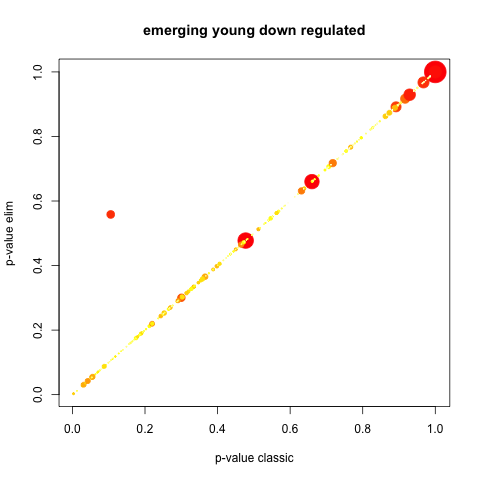

The data file committed next to this chart (first rows):
GO.ID, Term, Annotated, Significant, Expected, Rank in classicFisher, classicFisher, classicKS, elimKS
GO:0065008, regulation of biological quality, 18, 9, 4.71, 6, 0.020, 0.003, 0.003
GO:0007018, microtubule-based movement, 3, 3, 0.78, 5, 0.017, 0.012, 0.012
GO:0019439, aromatic compound catabolic process, 4, 3, 1.05, 14, 0.056, 0.012, 0.012
GO:0044270, cellular nitrogen compound catabolic pro…, 4, 3, 1.05, 15, 0.056, 0.012, 0.012
GO:0046700, heterocycle catabolic process, 4, 3, 1.05, 16, 0.056, 0.012, 0.012
GO:0006468, protein phosphorylation, 17, 8, 4.45, 11, 0.044, 0.027, 0.027
GO:0006725, cellular aromatic compound metabolic pro…, 44, 11, 11.51, 290, 0.647, 0.031, 0.031
GO:0016310, phosphorylation, 20, 9, 5.23, 12, 0.044, 0.036, 0.036
GO:0034655, nucleobase-containing compound catabolic…, 3, 2, 0.78, 41, 0.168, 0.038, 0.038
GO:1901360, organic cyclic compound metabolic proces…, 46, 12, 12.03, 226, 0.574, 0.042, 0.042
GO:0001932, regulation of protein phosphorylation, 9, 6, 2.35, 1, 0.011, 0.045, 0.045
GO:0042325, regulation of phosphorylation, 9, 6, 2.35, 2, 0.011, 0.045, 0.045
GO:0032535, regulation of cellular component size, 3, 2, 0.78, 42, 0.168, 0.047, 0.047
GO:0034622, cellular protein-containing complex asse…, 3, 2, 0.78, 43, 0.168, 0.047, 0.047
GO:0090066, regulation of anatomical structure size, 3, 2, 0.78, 44, 0.168, 0.047, 0.047
GO:0007017, microtubule-based process, 4, 3, 1.05, 17, 0.056, 0.052, 0.052
GO:0051726, regulation of cell cycle, 6, 3, 1.57, 76, 0.185, 0.053, 0.053
GO:0006139, nucleobase-containing compound metabolic…, 42, 10, 10.98, 326, 0.718, 0.054, 0.054
GO:1901361, organic cyclic compound catabolic proces…, 5, 3, 1.31, 23, 0.113, 0.054, 0.054
GO:0046483, heterocycle metabolic process, 45, 11, 11.77, 302, 0.683, 0.055, 0.055
GO:0000003, reproduction, 5, 3, 1.31, 24, 0.113, 0.057, 0.057
GO:0044283, small molecule biosynthetic process, 7, 3, 1.83, 101, 0.265, 0.059, 0.059
GO:0031175, neuron projection development, 6, 3, 1.57, 77, 0.185, 0.060, 0.060
GO:0042592, homeostatic process, 9, 5, 2.35, 13, 0.054, 0.063, 0.063
GO:0006325, chromatin organization, 5, 3, 1.31, 25, 0.113, 0.064, 0.064
GO:0006950, response to stress, 15, 4, 3.92, 228, 0.586, 0.069, 0.069
GO:0031399, regulation of protein modification proce…, 12, 7, 3.14, 3, 0.015, 0.071, 0.071
GO:0032268, regulation of cellular protein metabolic…, 12, 7, 3.14, 4, 0.015, 0.071, 0.071
GO:0017144, drug metabolic process, 4, 2, 1.05, 112, 0.280, 0.071, 0.071
GO:0010033, response to organic substance, 7, 3, 1.83, 102, 0.265, 0.071, 0.071
GO:0048812, neuron projection morphogenesis, 5, 3, 1.31, 26, 0.113, 0.075, 0.075
GO:0048858, cell projection morphogenesis, 5, 3, 1.31, 27, 0.113, 0.075, 0.075
GO:0050808, synapse organization, 5, 3, 1.31, 28, 0.113, 0.075, 0.075
GO:0120039, plasma membrane bounded cell projection …, 5, 3, 1.31, 29, 0.113, 0.075, 0.075
GO:0006732, coenzyme metabolic process, 3, 1, 0.78, 238, 0.600, 0.075, 0.075
GO:0006974, cellular response to DNA damage stimulus, 5, 1, 1.31, 335, 0.784, 0.079, 0.079
GO:0019725, cellular homeostasis, 5, 3, 1.31, 30, 0.113, 0.083, 0.083
GO:0090304, nucleic acid metabolic process, 37, 8, 9.68, 356, 0.816, 0.088, 0.088
GO:0007409, axonogenesis, 3, 2, 0.78, 45, 0.168, 0.089, 0.089
GO:0061564, axon development, 3, 2, 0.78, 46, 0.168, 0.089, 0.089
GO:0019220, regulation of phosphate metabolic proces…, 10, 6, 2.62, 7, 0.022, 0.089, 0.089
GO:0051174, regulation of phosphorus metabolic proce…, 10, 6, 2.62, 8, 0.022, 0.089, 0.089
GO:0007010, cytoskeleton organization, 6, 3, 1.57, 78, 0.185, 0.093, 0.093
GO:0033554, cellular response to stress, 8, 2, 2.09, 291, 0.666, 0.099, 0.099
GO:0022414, reproductive process, 4, 2, 1.05, 113, 0.280, 0.102, 0.102
GO:0000910, cytokinesis, 3, 2, 0.78, 47, 0.168, 0.107, 0.107
GO:0001894, tissue homeostasis, 3, 2, 0.78, 48, 0.168, 0.107, 0.107
GO:0007276, gamete generation, 3, 2, 0.78, 49, 0.168, 0.107, 0.107
GO:0019953, sexual reproduction, 3, 2, 0.78, 50, 0.168, 0.107, 0.107
GO:0022412, cellular process involved in reproductio…, 3, 2, 0.78, 51, 0.168, 0.107, 0.107
GO:0032504, multicellular organism reproduction, 3, 2, 0.78, 52, 0.168, 0.107, 0.107
GO:0044703, multi-organism reproductive process, 3, 2, 0.78, 53, 0.168, 0.107, 0.107
GO:0048609, multicellular organismal reproductive pr…, 3, 2, 0.78, 54, 0.168, 0.107, 0.107
GO:0048871, multicellular organismal homeostasis, 3, 2, 0.78, 55, 0.168, 0.107, 0.107
GO:0051235, maintenance of location, 3, 2, 0.78, 56, 0.168, 0.107, 0.107
GO:0060249, anatomical structure homeostasis, 3, 2, 0.78, 57, 0.168, 0.107, 0.107
GO:1904029, regulation of cyclin-dependent protein k…, 3, 2, 0.78, 58, 0.168, 0.107, 0.107
GO:0051239, regulation of multicellular organismal p…, 8, 5, 2.09, 10, 0.030, 0.110, 0.110
GO:0043933, protein-containing complex subunit organ…, 5, 2, 1.31, 165, 0.392, 0.112, 0.112
GO:0065003, protein-containing complex assembly, 5, 2, 1.31, 166, 0.392, 0.112, 0.112
... 373 more rows
